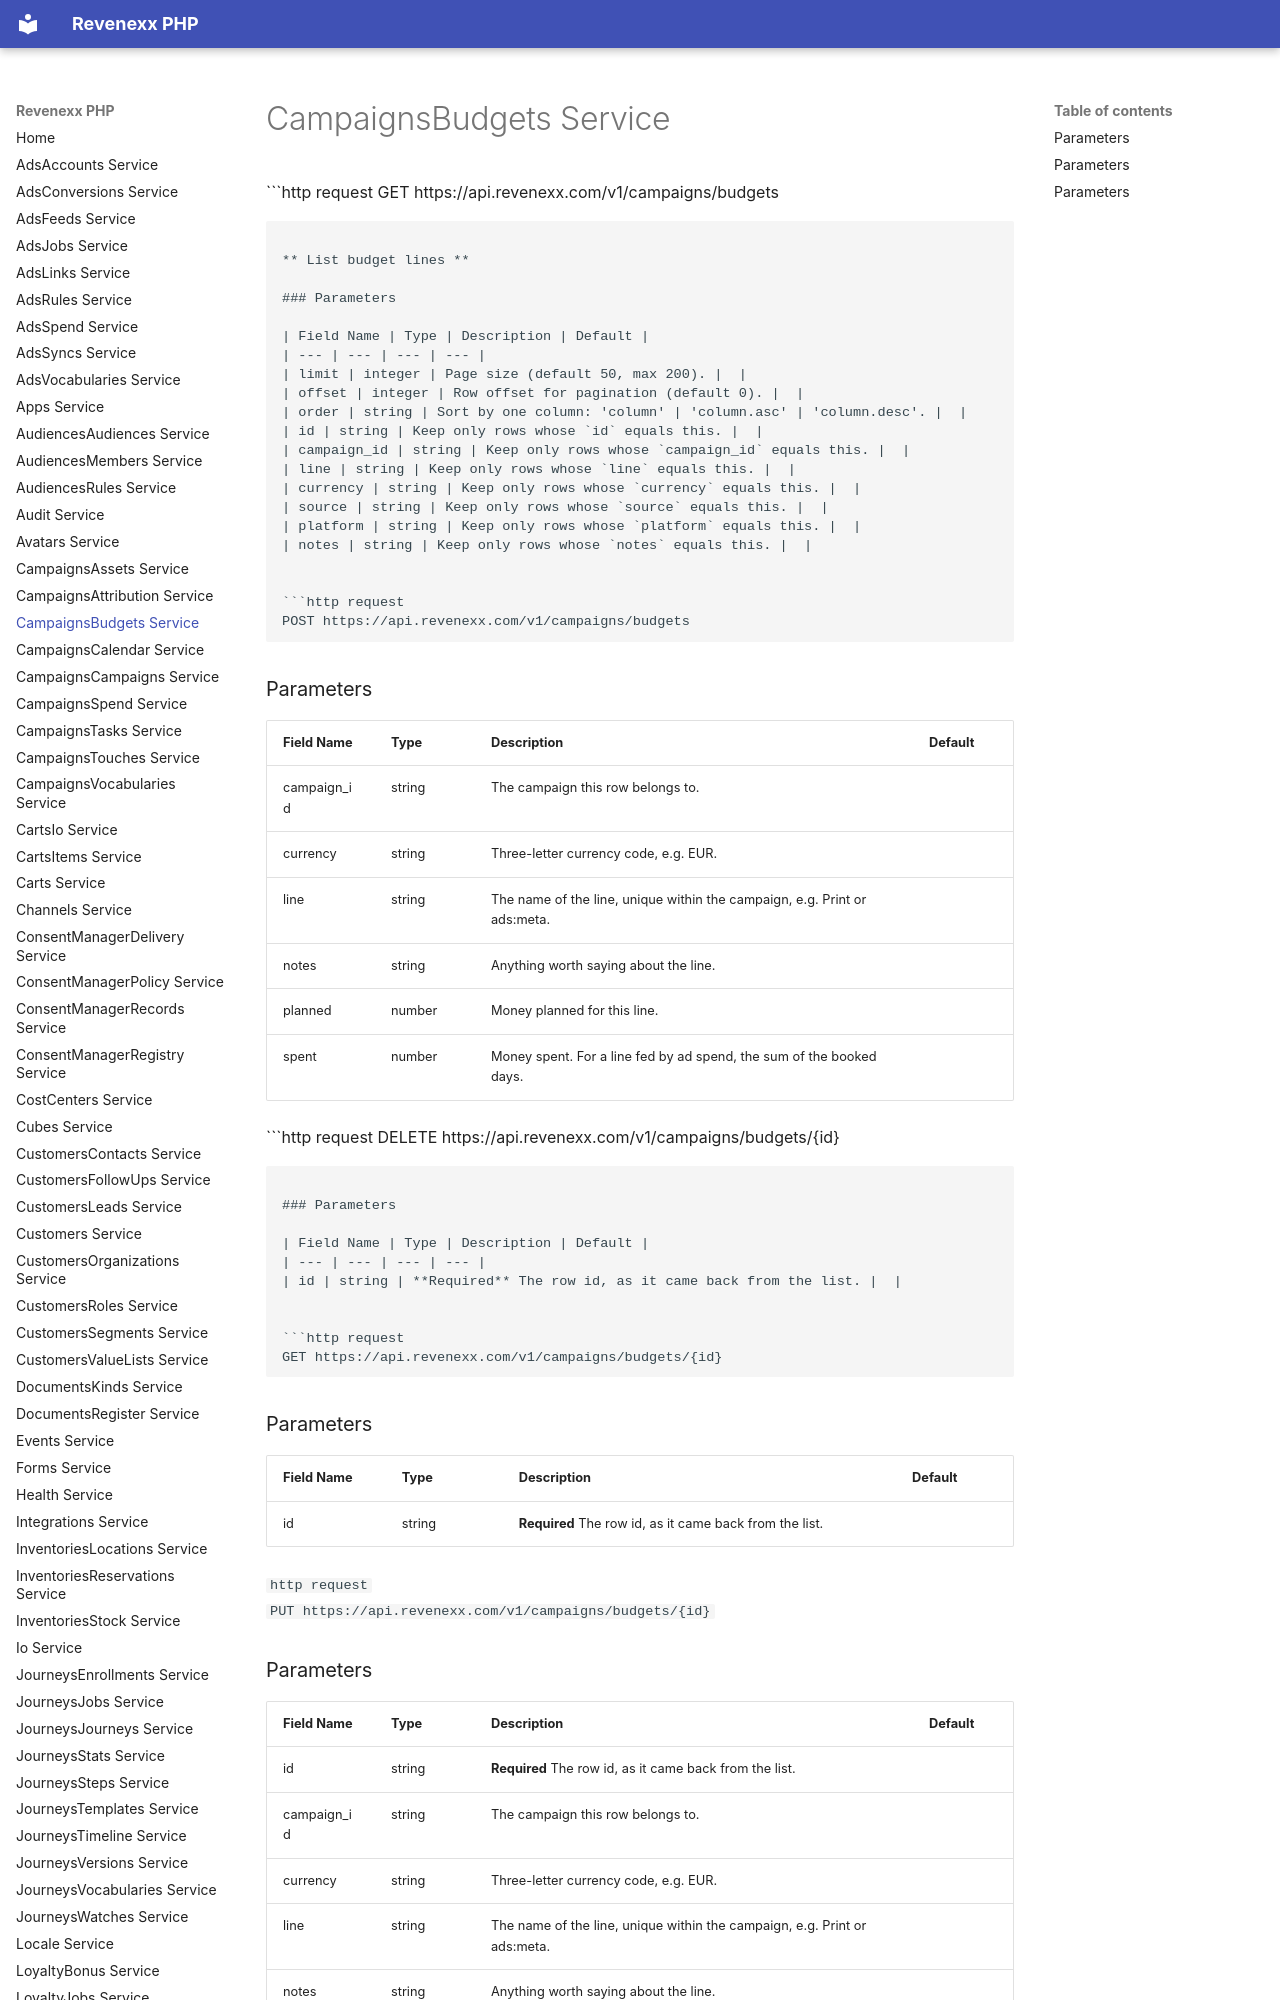

repository: revenexx-sdks/php · page: campaigns.budgets/index.html · generator: mkdocs

# CampaignsBudgets Service


```http request
GET https://api.revenexx.com/v1/campaigns/budgets
```

** List budget lines **

### Parameters

| Field Name | Type | Description | Default |
| --- | --- | --- | --- |
| limit | integer | Page size (default 50, max 200). |  |
| offset | integer | Row offset for pagination (default 0). |  |
| order | string | Sort by one column: 'column' | 'column.asc' | 'column.desc'. |  |
| id | string | Keep only rows whose `id` equals this. |  |
| campaign_id | string | Keep only rows whose `campaign_id` equals this. |  |
| line | string | Keep only rows whose `line` equals this. |  |
| currency | string | Keep only rows whose `currency` equals this. |  |
| source | string | Keep only rows whose `source` equals this. |  |
| platform | string | Keep only rows whose `platform` equals this. |  |
| notes | string | Keep only rows whose `notes` equals this. |  |


```http request
POST https://api.revenexx.com/v1/campaigns/budgets
```
